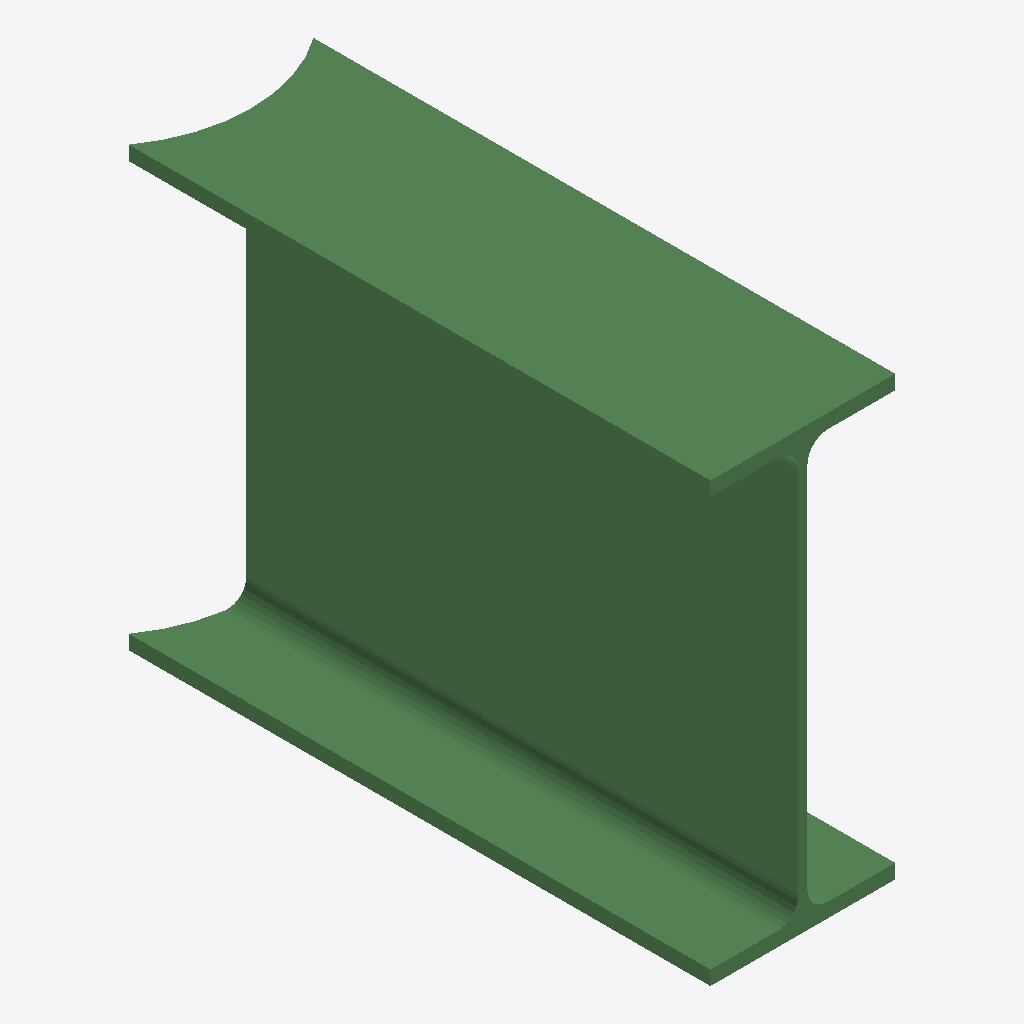
Isometric view of an IFC building model (IFC-SPF (STEP), schema IFC2X3, length unit millimetre), seen from the south-west, elements coloured by IFC class: 1 beam (green).
Extent 0.190 m × 0.598 m × 0.450 m (x, y, z). Storeys (1): Undefined at 0.00 m. Elements (1): 1 IfcBeam.

HEADER;
FILE_DESCRIPTION(('ViewDefinition[AISC_Steel_Detailing]','Option [BaseQuantities:Off]','Option [GridExport:On]','Option [Assemblies:Off]','Option [Bolts:On]','Option [Rebars:On]','Option [PourObjects:Off]','Option [Welds:On]','Option [SurfaceTreatments:On]','Option [LocationBy:0]','Option [ViewColors:Off]','Option [SectionedSpine:Off]','[2 more]'),'2;1');
FILE_NAME('b_948_Qty_1.ifc','2026-05-16T11:52:56',('GIOVANNIPC\\gcorrea'),('Structural Designer'),'IFC Database version: Work','Tekla Structures 2020 Service Pack 5, IFC Export','');
FILE_SCHEMA(('IFC2X3'));
ENDSEC;
DATA;
#37=IFCPROJECT('2G7ZFDNE16yBDU14FA92Me',#5,'Proyecto',$,$,$,$,(#11),#36);
#39=IFCSITE('2xvEzEinjBTea80yOTcujY',#5,'Obra',$,$,#38,$,$,.ELEMENT.,$,$,$,$,$);
#41=IFCBUILDING('3I0dERrNX6BvGd_QdZOeyc',#5,'Undefined',$,$,#40,$,$,.ELEMENT.,$,$,$);
#43=IFCBUILDINGSTOREY('29hdEUCErFze9E_VIAceOd',#5,'Undefined',$,$,#42,$,$,.ELEMENT.,0.0);
#65=IFCBEAM('2QR6razf51qu$ml3i5_bfX',#44,'BEAM','IPE450','IPE450',#48,#64,'ID9a6c6d64-f691-41d3-8ff0-bc3b05fa5a61');
ENDSEC;
